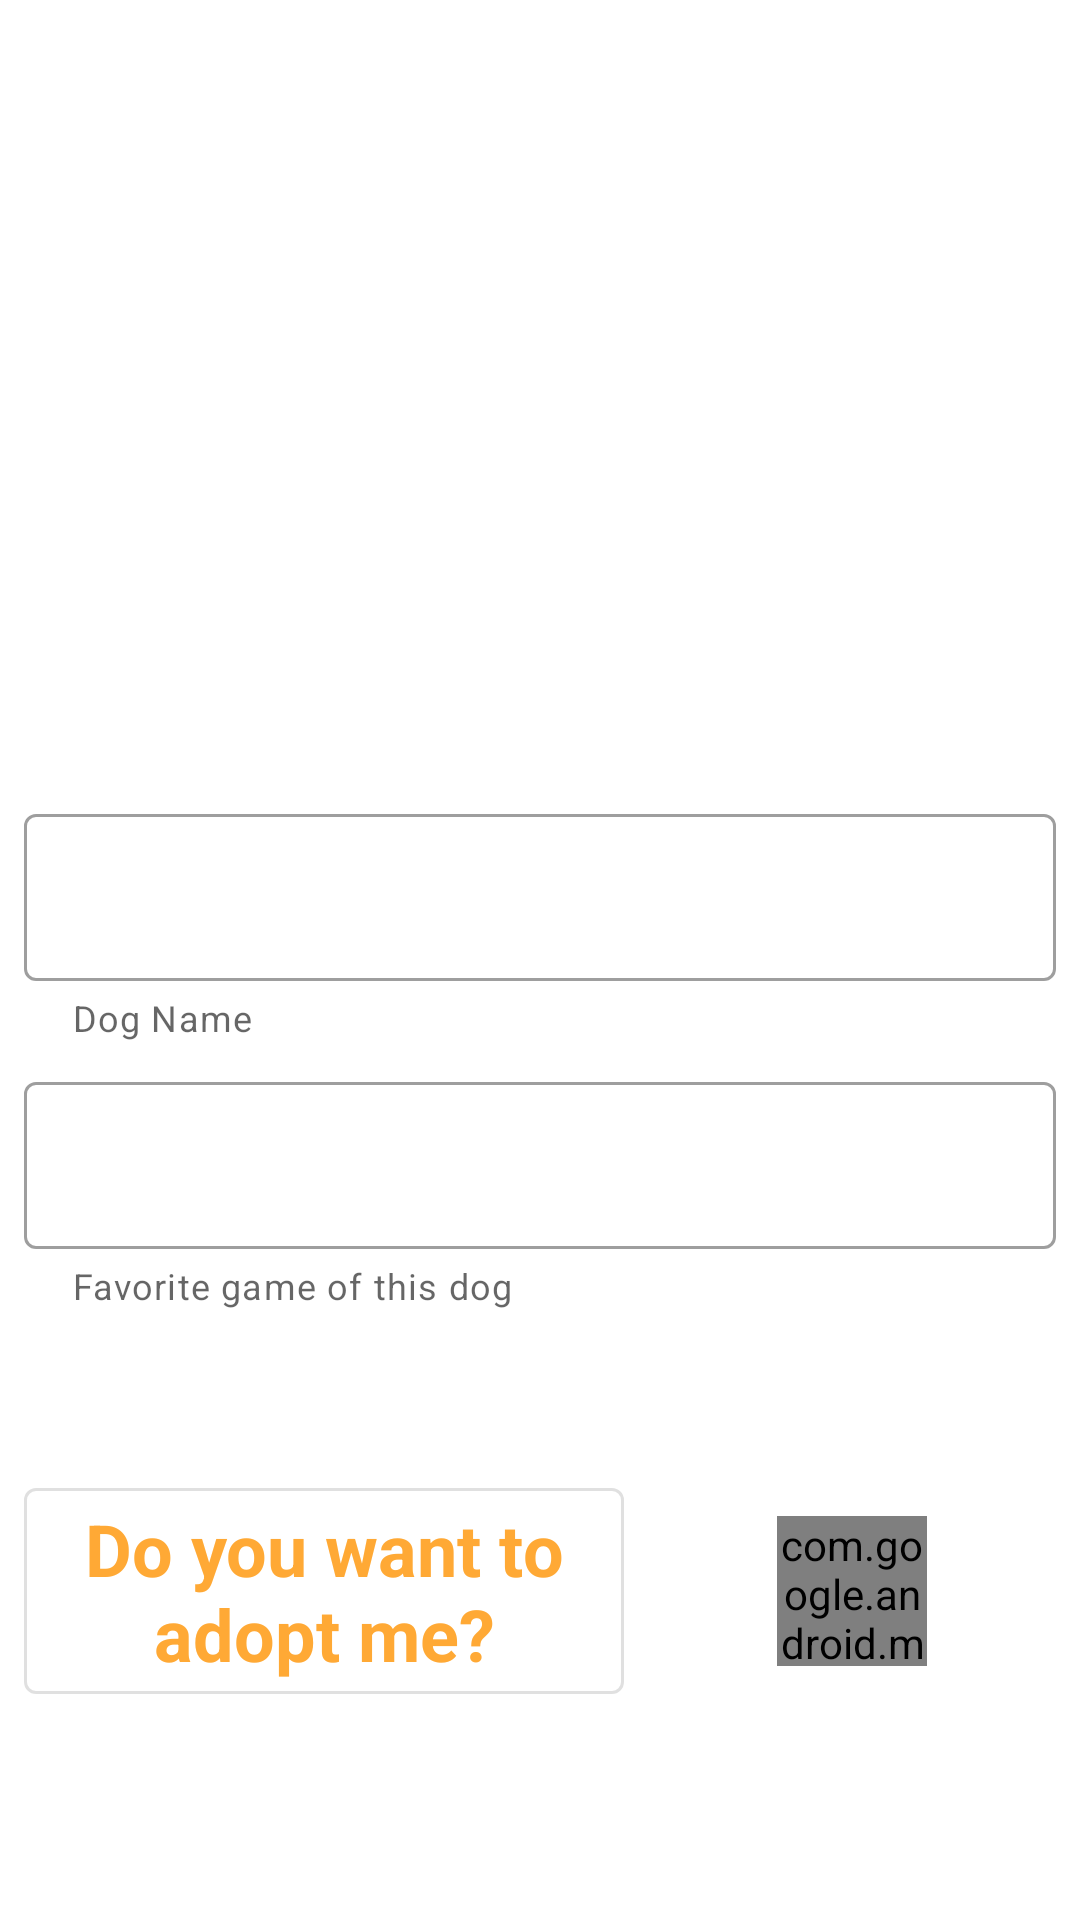

Reconstruct the res/layout file that produces this screen, plus the resources it refers to.
<!-- AndroidManifest.xml: application theme Theme.MatchDogs -->
<!-- res/layout/fragment_contract.xml -->
<?xml version="1.0" encoding="utf-8"?>
<ScrollView xmlns:android="http://schemas.android.com/apk/res/android"
    xmlns:tools="http://schemas.android.com/tools"
    android:layout_width="match_parent"
    android:layout_height="match_parent"
    android:fillViewport="true"
    xmlns:app="http://schemas.android.com/apk/res-auto"
    tools:context=".ui.contracScreen.ContractFragment">

    <androidx.constraintlayout.widget.ConstraintLayout
        android:layout_width="match_parent"
        android:layout_height="match_parent">

        <ImageView
            android:id="@+id/imgDogEntity"
            android:layout_width="@dimen/img_size"
            android:layout_height="@dimen/img_size"
            android:layout_margin="@dimen/min_margin_padding_value"
            android:padding="@dimen/common_margin_padding_value"
            app:layout_constraintStart_toStartOf="parent"
            app:layout_constraintEnd_toEndOf="parent"
            app:layout_constraintTop_toTopOf="parent"
            tools:src="@drawable/leito"/>

        <com.google.android.material.textfield.TextInputLayout
            android:id="@+id/tilName"
            android:layout_width="match_parent"
            android:layout_height="wrap_content"
            android:layout_margin="@dimen/min_margin_padding_value"
            app:helperText="Dog Name"
            style="@style/Widget.MaterialComponents.TextInputLayout.OutlinedBox"
            app:layout_constraintTop_toBottomOf="@id/imgDogEntity">

            <com.google.android.material.textfield.TextInputEditText
                android:id="@+id/etName"
                android:layout_width="match_parent"
                android:layout_height="match_parent"
                android:inputType="text"
                android:maxLines="1"
                tools:text="Firulais"/>


        </com.google.android.material.textfield.TextInputLayout>

        <com.google.android.material.textfield.TextInputLayout
            android:id="@+id/tilDescription"
            android:layout_width="match_parent"
            android:layout_height="wrap_content"
            android:layout_margin="@dimen/min_margin_padding_value"
            app:helperText="Favorite game of this dog"
            style="@style/Widget.MaterialComponents.TextInputLayout.OutlinedBox"
            app:layout_constraintTop_toBottomOf="@id/tilName">

        <com.google.android.material.textfield.TextInputEditText
            android:id="@+id/etDescription"
            android:layout_width="match_parent"
            android:layout_height="match_parent"
            android:inputType="text"
            android:maxLines="2"
            tools:text="Description"/>
        </com.google.android.material.textfield.TextInputLayout>

    <com.google.android.material.button.MaterialButton
        android:id="@+id/tvProposal"
        android:layout_width="@dimen/common_medium_size"
        android:layout_height="wrap_content"
        android:layout_marginBottom="@dimen/common_margin_padding_value"
        android:textAppearance="?attr/textAppearanceHeadline5"
        android:textStyle="bold"
        android:text="@string/button_text"
        app:layout_constraintTop_toBottomOf="@id/tilDescription"
        app:layout_constraintBottom_toBottomOf="parent"
        style="@style/Widget.MaterialComponents.Button.OutlinedButton"

        app:layout_constraintStart_toStartOf="@id/tilDescription"/>

    <com.google.android.material.checkbox.MaterialCheckBox
        android:id="@+id/cvFavorite"
        android:layout_width="@dimen/heart_size"
        android:layout_height="@dimen/heart_size"
        android:button="@drawable/favorite_button_states"
        app:layout_constraintStart_toEndOf="@id/tvProposal"
        android:buttonTint="#D50000"
        app:layout_constraintEnd_toEndOf="parent"
        app:layout_constraintTop_toTopOf="@id/tvProposal"
        app:layout_constraintBottom_toBottomOf="@id/tvProposal"/>
    </androidx.constraintlayout.widget.ConstraintLayout>

</ScrollView>
<!-- resources referenced by this layout -->
<resources>
  <dimen name="common_margin_padding_value">16dp</dimen>
  <dimen name="common_medium_size">200dp</dimen>
  <dimen name="heart_size">50dp</dimen>
  <dimen name="img_size">250dp</dimen>
  <dimen name="min_margin_padding_value">8dp</dimen>
  <!-- drawable favorite_button_states (drawable) -->
  <?xml version="1.0" encoding="utf-8"?>
  <selector xmlns:android="http://schemas.android.com/apk/res/android">
  
      <item android:drawable="@drawable/ic_favorite"
          android:state_checked="true"/>
  
      <item android:drawable="@drawable/ic_favorite_border"
          android:state_checked="false"/>
  
      <item android:drawable="@drawable/ic_favorite_border"/>
  
  </selector>
  <!-- drawable leito: jpg bitmap (drawable, 426114 bytes) -->
  <string name="button_text">Do you want to adopt me?</string>
  <style name="Theme.MatchDogs" parent="Theme.MaterialComponents.DayNight.DarkActionBar">
          
          <item name="colorPrimary">@color/orange</item>
          <item name="colorPrimaryVariant">@color/blueDark</item>
          <item name="colorOnPrimary">@color/white</item>
          
          <item name="colorSecondary">@color/teal_200</item>
          <item name="colorSecondaryVariant">@color/teal_700</item>
          <item name="colorOnSecondary">@color/black</item>
          
          <item name="android:statusBarColor" tools:targetApi="l">?attr/colorPrimaryVariant</item>
          
      </style>
  <color name="orange">#ffa935</color>
  <color name="blueDark">#152745</color>
  <color name="white">#FFFFFFFF</color>
  <color name="teal_200">#FF03DAC5</color>
  <color name="teal_700">#FF018786</color>
  <color name="black">#FF000000</color>
</resources>
